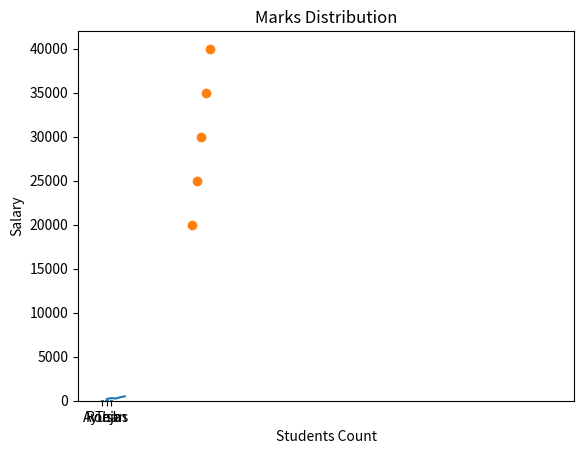

This chart was generated by the following Python code:
import matplotlib.pyplot as plt
days = [1,2,3,4,5]
sales =[200,300,250,400,500]
plt.plot(days,sales)
plt.xlabel("Day")
plt.ylabel("Sales")
plt.title("Sales Trend")
plt.show()

names =["Ayush","Rohan","Tejas"]
marks =[80,90,75]
 
plt.bar(names,marks)
plt.xlabel("Names")
plt.ylabel("Marks")
plt.title("Marks Comparison")
plt.show()

age =[20,21,22,23,24]
salary =[20000,25000,30000,35000,40000]
plt.scatter(age,salary)
plt.xlabel("Age")
plt.ylabel("Salary")
plt.title("Age vs Salary")
plt.show()

marks = [45,55,60,70,80,85,90,95,100]
plt.hist(marks, bins=5)
plt.xlabel("Marks")
plt.xlabel("Students Count")
plt.title("Marks Distribution")
plt.show()
